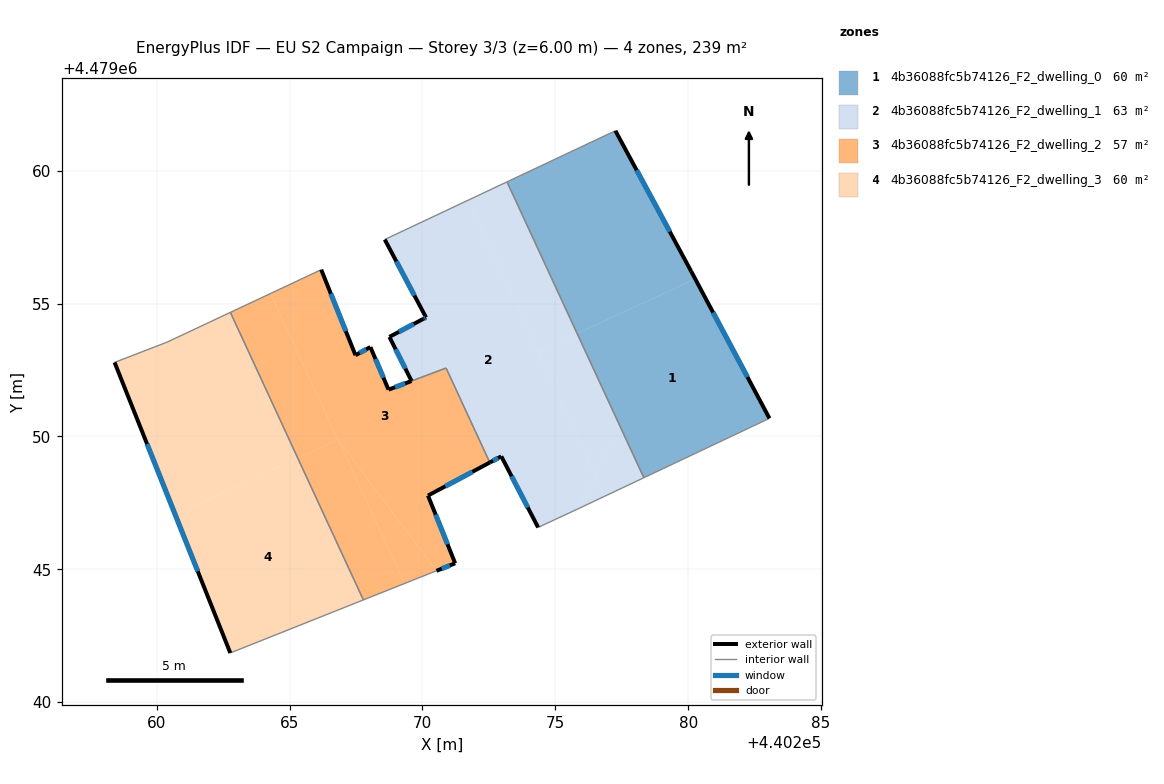
=== STOREY PLAN SPEC (per zone: floor XY polygon, exterior-wall plan segments, windows/doors) ===
zone 1: 4b36088fc5b74126_F2_dwelling_0  (59.8 m²)
  floor: (440280.27, 4479055.93) (440283.06, 4479050.68) (440278.33, 4479048.45) (440275.82, 4479053.87)
  floor: (440277.26, 4479061.51) (440280.11, 4479056.22) (440280.27, 4479055.93) (440275.82, 4479053.87) (440273.18, 4479059.58)
  exterior wall: (440280.11, 4479056.22) – (440277.26, 4479061.51)  [6.0 m]
    window: (440279.31, 4479057.71) – (440278.06, 4479060.02)  [3.5 m²]
  exterior wall: (440283.06, 4479050.68) – (440280.11, 4479056.22)  [6.3 m]
    window: (440282.23, 4479052.24) – (440280.94, 4479054.67)  [3.6 m²]
  interior walls: 3
zone 2: 4b36088fc5b74126_F2_dwelling_1  (62.6 m²)
  floor: (440275.82, 4479053.87) (440277.43, 4479050.39) (440276.49, 4479048.55) (440274.35, 4479053.19)
  floor: (440273.18, 4479059.58) (440275.82, 4479053.87) (440274.35, 4479053.19) (440271.71, 4479058.89)
  floor: (440271.71, 4479058.89) (440276.49, 4479048.55) (440275.83, 4479047.26) (440274.35, 4479046.58) (440272.97, 4479049.25) (440272.53, 4479049.02) (440270.89, 4479052.58) (440269.59, 4479052.09) (440268.75, 4479053.75) (440270.03, 4479054.43) (440270.13, 4479054.48) (440268.58, 4479057.41)
  floor: (440277.43, 4479050.39) (440278.33, 4479048.45) (440276.86, 4479047.75) (440276.49, 4479048.55)
  floor: (440276.49, 4479048.55) (440276.86, 4479047.75) (440275.83, 4479047.26)
  exterior wall: (440270.13, 4479054.48) – (440270.03, 4479054.43)  [0.1 m]
    window: (440270.10, 4479054.47) – (440270.06, 4479054.44)  [0.1 m²]
  exterior wall: (440268.58, 4479057.41) – (440270.13, 4479054.48)  [3.3 m]
    window: (440269.02, 4479056.59) – (440269.70, 4479055.30)  [1.9 m²]
  exterior wall: (440272.97, 4479049.25) – (440274.35, 4479046.58)  [3.0 m]
    window: (440273.36, 4479048.50) – (440273.96, 4479047.33)  [1.7 m²]
  exterior wall: (440272.53, 4479049.02) – (440272.97, 4479049.25)  [0.5 m]
    window: (440272.65, 4479049.09) – (440272.84, 4479049.19)  [0.3 m²]
  exterior wall: (440268.75, 4479053.75) – (440269.59, 4479052.09)  [1.9 m]
    window: (440268.99, 4479053.28) – (440269.35, 4479052.55)  [1.1 m²]
  exterior wall: (440270.03, 4479054.43) – (440268.75, 4479053.75)  [1.4 m]
    window: (440269.67, 4479054.24) – (440269.11, 4479053.94)  [0.8 m²]
  interior walls: 7
zone 3: 4b36088fc5b74126_F2_dwelling_2  (57.0 m²)
  floor: (440270.89, 4479052.57) (440272.53, 4479049.02) (440270.21, 4479047.78) (440271.23, 4479045.23) (440270.52, 4479044.94) (440266.82, 4479049.88) (440264.28, 4479055.38) (440266.19, 4479056.28) (440267.48, 4479053.06) (440268.04, 4479053.37) (440268.72, 4479051.76) (440269.59, 4479052.09)
  floor: (440264.28, 4479055.38) (440266.82, 4479049.88) (440265.31, 4479049.18) (440262.77, 4479054.67)
  floor: (440266.82, 4479049.88) (440269.32, 4479044.47) (440267.77, 4479043.85) (440265.31, 4479049.18)
  floor: (440266.82, 4479049.88) (440270.52, 4479044.94) (440269.32, 4479044.47)
  exterior wall: (440267.48, 4479053.06) – (440266.19, 4479056.28)  [3.5 m]
    window: (440267.11, 4479053.96) – (440266.55, 4479055.37)  [2.0 m²]
  exterior wall: (440268.04, 4479053.37) – (440267.48, 4479053.06)  [0.6 m]
    window: (440267.88, 4479053.28) – (440267.63, 4479053.15)  [0.4 m²]
  exterior wall: (440268.72, 4479051.76) – (440268.04, 4479053.37)  [1.7 m]
    window: (440268.53, 4479052.21) – (440268.23, 4479052.92)  [1.0 m²]
  exterior wall: (440270.21, 4479047.78) – (440272.53, 4479049.02)  [2.6 m]
    window: (440270.86, 4479048.13) – (440271.88, 4479048.67)  [1.5 m²]
  exterior wall: (440271.23, 4479045.23) – (440270.21, 4479047.78)  [2.7 m]
    window: (440270.94, 4479045.94) – (440270.49, 4479047.06)  [1.6 m²]
  exterior wall: (440270.52, 4479044.94) – (440271.23, 4479045.23)  [0.8 m]
    window: (440270.72, 4479045.02) – (440271.03, 4479045.15)  [0.4 m²]
  exterior wall: (440269.59, 4479052.09) – (440268.72, 4479051.76)  [0.9 m]
    window: (440269.35, 4479052.00) – (440268.96, 4479051.85)  [0.5 m²]
  interior walls: 5
zone 4: 4b36088fc5b74126_F2_dwelling_3  (59.8 m²)
  floor: (440265.31, 4479049.18) (440267.77, 4479043.85) (440262.77, 4479041.85) (440260.70, 4479047.05)
  floor: (440262.77, 4479054.67) (440265.31, 4479049.18) (440260.70, 4479047.05) (440258.41, 4479052.79) (440260.38, 4479053.55)
  exterior wall: (440258.41, 4479052.79) – (440262.77, 4479041.85)  [11.8 m]
    window: (440259.63, 4479049.72) – (440261.54, 4479044.92)  [6.8 m²]
  interior walls: 4

=== DERIVED (storey summary) ===
Building: EU S2 Campaign
Storey: 3 of 3  (floor level z = 6.00 m)
Storey gross floor area: 239.3 m²
Zones on this storey: 4
  - 4b36088fc5b74126_F2_dwelling_0: floor 59.8 m²; exterior wall 12.3 m (36.8 m²); 2 window(s) 7.1 m²; WWR 19.2%
  - 4b36088fc5b74126_F2_dwelling_1: floor 62.6 m²; exterior wall 10.2 m (30.7 m²); 6 window(s) 5.9 m²; WWR 19.2%
  - 4b36088fc5b74126_F2_dwelling_2: floor 57.0 m²; exterior wall 12.9 m (38.8 m²); 7 window(s) 7.4 m²; WWR 19.2%
  - 4b36088fc5b74126_F2_dwelling_3: floor 59.8 m²; exterior wall 11.8 m (35.3 m²); 1 window(s) 6.8 m²; WWR 19.2%
Zone adjacency (shared interzone walls):
  - 4b36088fc5b74126_F2_dwelling_0 ↔ 4b36088fc5b74126_F2_dwelling_1
  - 4b36088fc5b74126_F2_dwelling_1 ↔ 4b36088fc5b74126_F2_dwelling_2
  - 4b36088fc5b74126_F2_dwelling_2 ↔ 4b36088fc5b74126_F2_dwelling_3